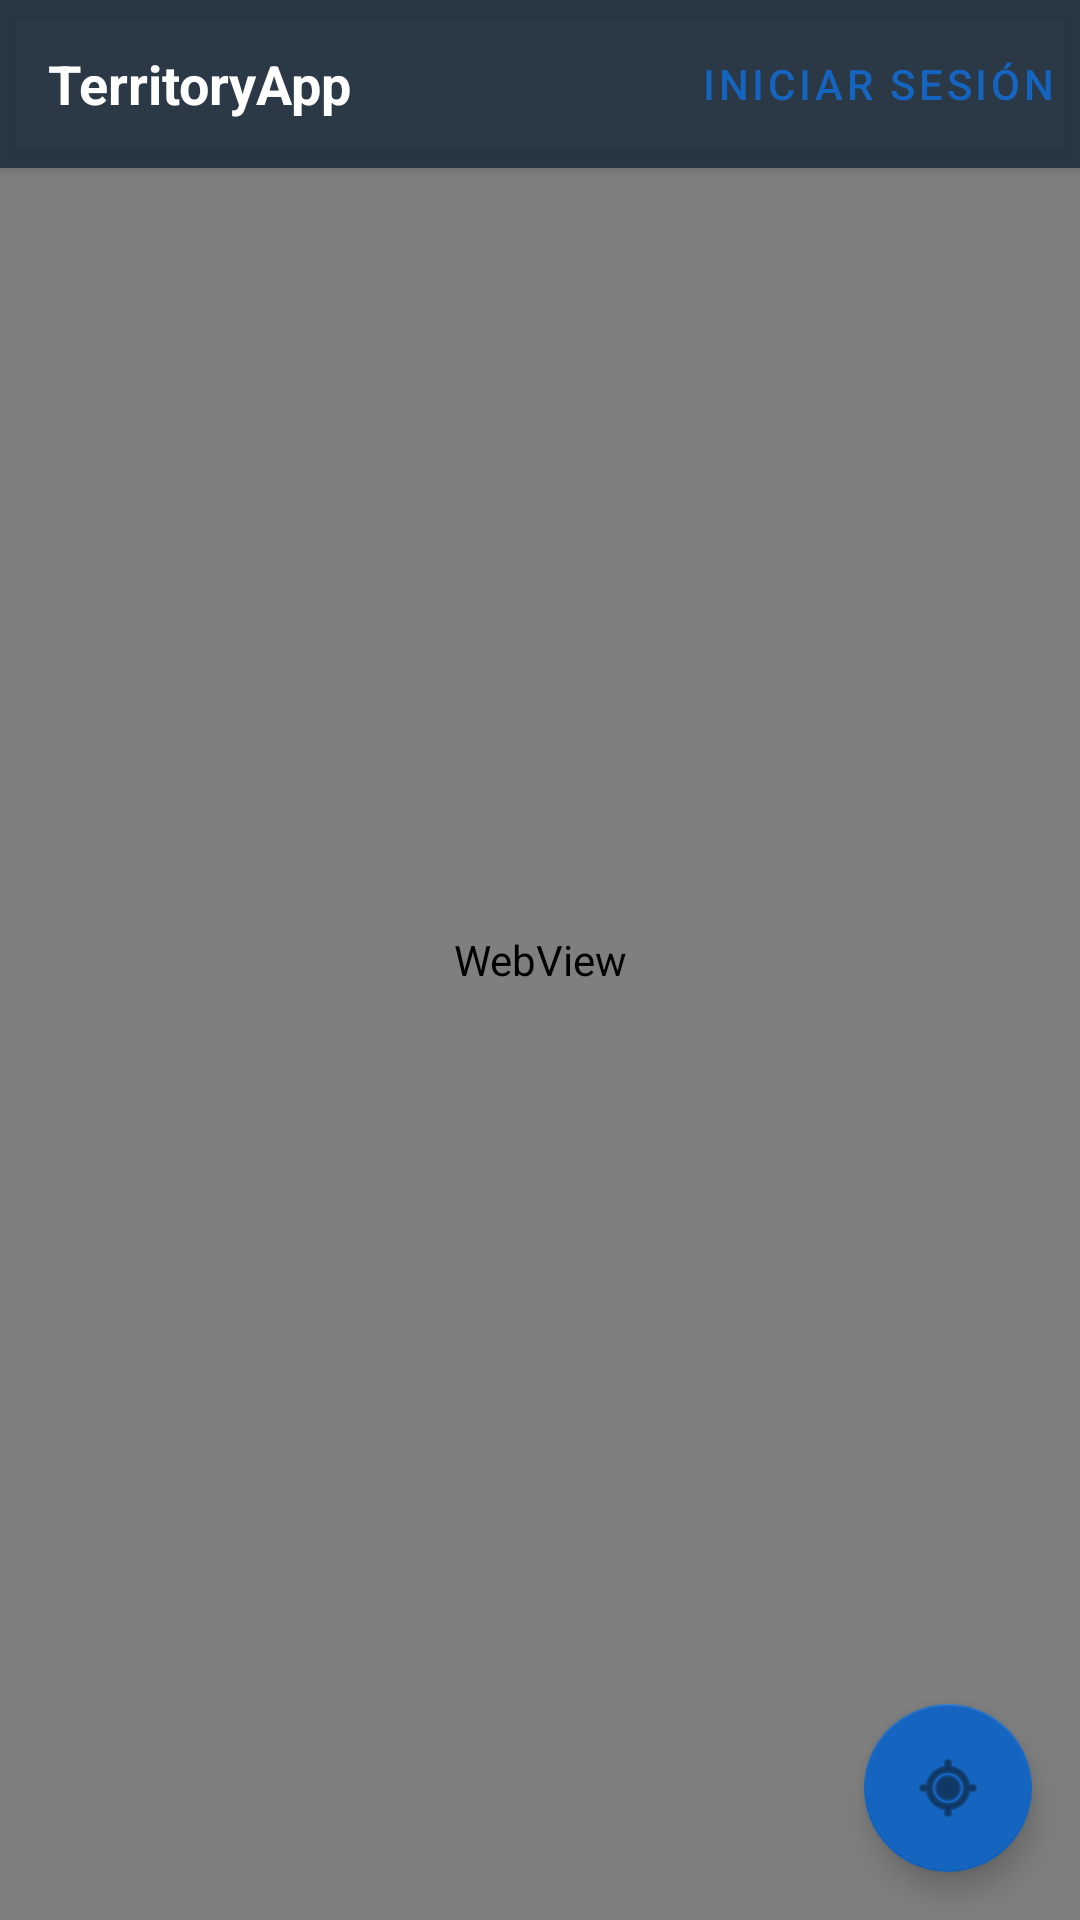

The Android layout XML behind this screen, and the referenced resources:
<!-- AndroidManifest.xml: application theme Theme.TerritoryApp -->
<!-- res/layout/activity_main.xml -->
<?xml version="1.0" encoding="utf-8"?>
<androidx.coordinatorlayout.widget.CoordinatorLayout
    xmlns:android="http://schemas.android.com/apk/res/android"
    xmlns:app="http://schemas.android.com/apk/res-auto"
    android:layout_width="match_parent"
    android:layout_height="match_parent"
    android:background="@color/background">

    <WebView
        android:id="@+id/webView"
        android:layout_width="match_parent"
        android:layout_height="match_parent" />

    <com.google.android.material.appbar.AppBarLayout
        android:layout_width="match_parent"
        android:layout_height="wrap_content"
        android:background="#DD1E2D3D"
        app:elevation="4dp">
        <androidx.appcompat.widget.Toolbar
            android:id="@+id/toolbar"
            android:layout_width="match_parent"
            android:layout_height="?attr/actionBarSize">
            <RelativeLayout
                android:layout_width="match_parent"
                android:layout_height="match_parent">
                <TextView
                    android:layout_width="wrap_content"
                    android:layout_height="wrap_content"
                    android:text="@string/app_name"
                    android:textColor="@color/white"
                    android:textSize="18sp"
                    android:textStyle="bold"
                    android:layout_centerVertical="true"/>
                <Button
                    android:id="@+id/btnLogin"
                    android:layout_width="wrap_content"
                    android:layout_height="wrap_content"
                    android:text="@string/login_button"
                    android:layout_alignParentEnd="true"
                    android:layout_centerVertical="true"
                    style="@style/Widget.MaterialComponents.Button.TextButton"/>
                <LinearLayout
                    android:id="@+id/userMenu"
                    android:layout_width="wrap_content"
                    android:layout_height="wrap_content"
                    android:layout_alignParentEnd="true"
                    android:layout_centerVertical="true"
                    android:orientation="horizontal"
                    android:visibility="gone">
                    <Button
                        android:id="@+id/btnAdmin"
                        android:layout_width="wrap_content"
                        android:layout_height="wrap_content"
                        android:text="@string/admin_panel"
                        style="@style/Widget.MaterialComponents.Button.TextButton"
                        android:visibility="gone"/>
                    <Button
                        android:id="@+id/btnLogout"
                        android:layout_width="wrap_content"
                        android:layout_height="wrap_content"
                        android:text="@string/logout"
                        style="@style/Widget.MaterialComponents.Button.TextButton"
                        android:textColor="@color/error"/>
                </LinearLayout>
            </RelativeLayout>
        </androidx.appcompat.widget.Toolbar>
    </com.google.android.material.appbar.AppBarLayout>

    <com.google.android.material.floatingactionbutton.FloatingActionButton
        android:id="@+id/fabLocation"
        android:layout_width="wrap_content"
        android:layout_height="wrap_content"
        android:layout_gravity="bottom|end"
        android:layout_margin="16dp"
        android:src="@android:drawable/ic_menu_mylocation"
        app:backgroundTint="@color/primary"/>

</androidx.coordinatorlayout.widget.CoordinatorLayout>
<!-- resources referenced by this layout -->
<resources>
  <color name="background">#0D1B2A</color>
  <color name="error">#EF5350</color>
  <color name="primary">#1565C0</color>
  <color name="white">#FFFFFF</color>
  <string name="admin_panel">Panel Admin</string>
  <string name="app_name">TerritoryApp</string>
  <string name="login_button">Iniciar Sesión</string>
  <string name="logout">Salir</string>
  <style name="Theme.TerritoryApp" parent="Theme.MaterialComponents.DayNight.NoActionBar">
          <item name="colorPrimary">@color/primary</item>
          <item name="colorPrimaryVariant">@color/primary_dark</item>
          <item name="colorOnPrimary">@color/white</item>
          
          <item name="colorSecondary">@color/accent</item>
          <item name="colorSecondaryVariant">@color/accent</item>
          <item name="colorOnSecondary">@color/background</item>
          
          <item name="colorError">@color/error</item>
          <item name="colorOnError">@color/white</item>
          
          <item name="colorSurface">@color/surface</item>
          <item name="colorOnSurface">@color/on_surface</item>
          
          <item name="android:colorBackground">@color/background</item>
          <item name="colorOnBackground">@color/on_surface</item>
          
          
          <item name="android:statusBarColor">@color/background</item>
          <item name="android:windowBackground">@color/background</item>
      </style>
  <color name="primary_dark">#0D47A1</color>
  <color name="accent">#FFA726</color>
  <color name="surface">#1E2D3D</color>
  <color name="on_surface">#ECEFF1</color>
</resources>
